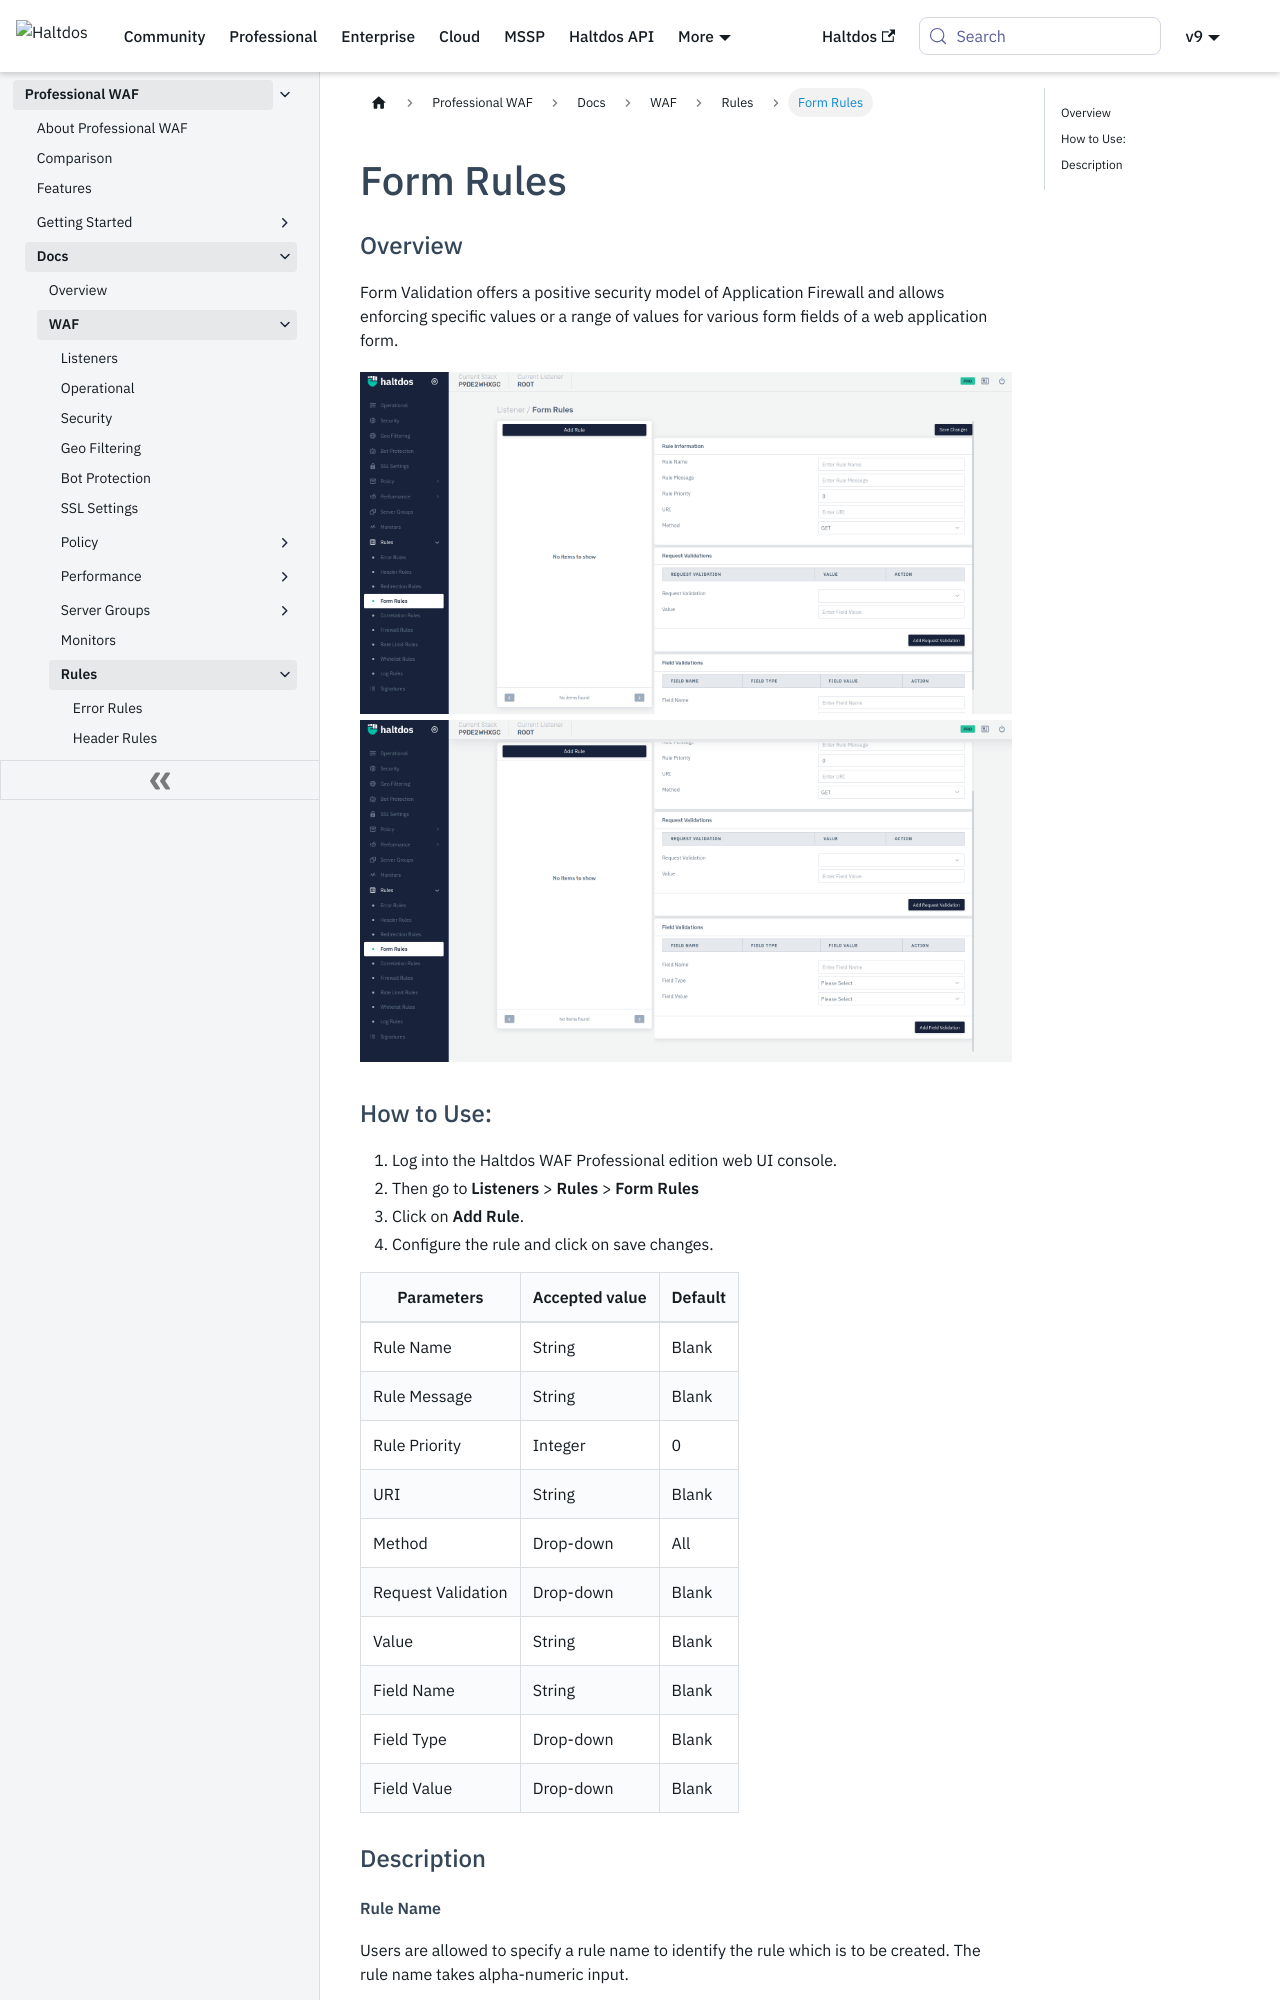

repository: halt-dos/hd-wiki-public · page: professional/docs/waf/rules/form_rules/index.html · generator: docusaurus

---
sidebar_position: 4
---
# Form Rules 
### Overview
Form Validation offers a positive security model of Application Firewall and allows enforcing specific values or a range of values for various form fields of a web application form.

![form_rules](/img/pro-waf/docs/form_rules1.png)
![form_rules](/img/pro-waf/docs/form_rules2.png)

### How to Use:
1. Log into the Haltdos WAF Professional edition web UI console.
2. Then go to **Listeners** > **Rules** > **Form Rules**
3. Click on **Add Rule**.
4. Configure the rule and click on save changes.

| Parameters         | Accepted value |  Default |
|--------------------|----------------|----------|
| Rule Name          | String         | Blank    |
| Rule Message       | String         | Blank    |
| Rule Priority      | Integer        | 0        |
| URI                | String         | Blank    |
| Method             | Drop-down      | All      |
| Request Validation | Drop-down      | Blank    |
| Value              | String         | Blank    |
| Field Name         | String         | Blank    |
| Field Type         | Drop-down      | Blank    |
| Field Value        | Drop-down      | Blank    |
### Description

##### **Rule Name**
Users are allowed to specify a rule name to identify the rule which is to be created. The rule name takes alpha-numeric input.

##### **Rule Message**
Users are allowed to specify a rule message to understand the purpose of the rule. It can contain a detailed description to identify the rule.

##### **Rule Priority**
It is a numeric field that specifies the priority of the rule in which the rule will be executed while evaluating the request. The lower value of priority means it will be executed first while executing the type of rule. The default value Is 0. 

##### **URI**
Users are allowed to specify the URI of the form for which the form validation rule will be applied. The request to specified URI will only be validated.
Example: /login

##### **HTTP Method**

Specify the HTTP method on which the rule will be applied. All the HTTP methods are supported like GET, POST, PUT, DELETE, OPTIONS, HEAD.
By clicking on the Request Validation and Field Validation tab, the end-user can add the validation according to a particular set value.
